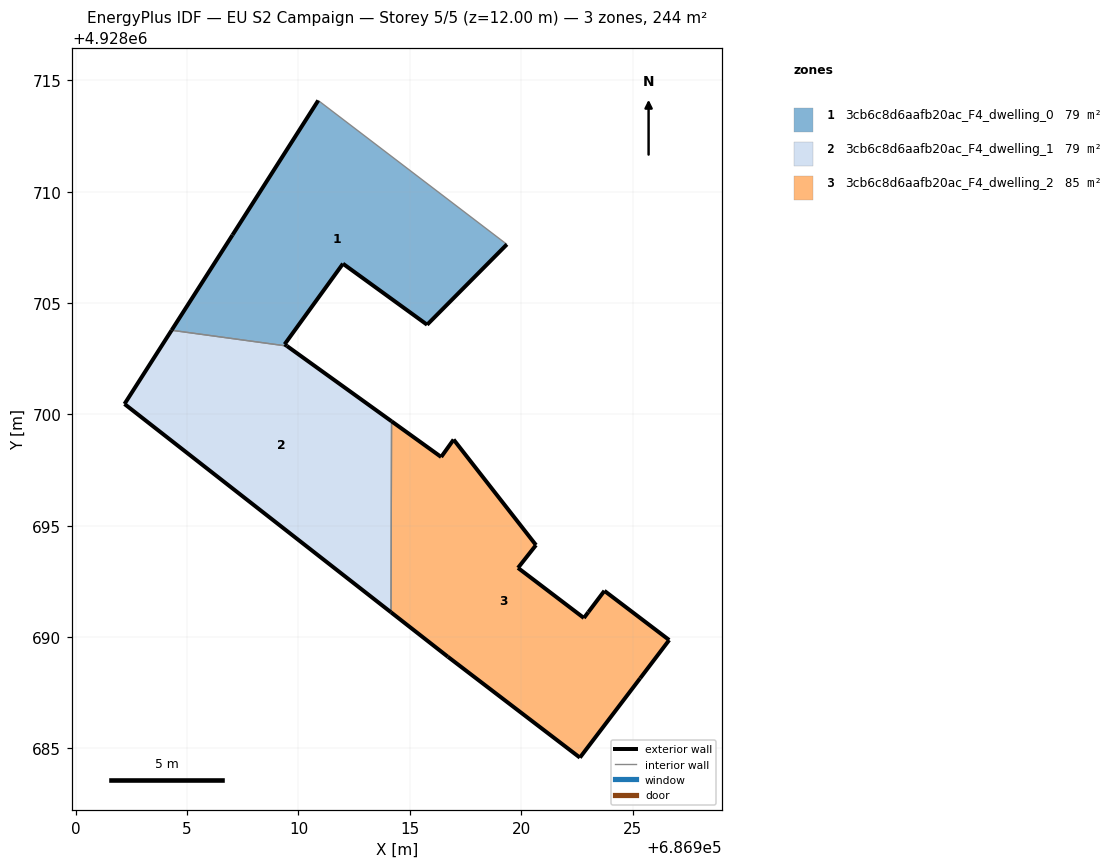
=== STOREY PLAN SPEC (per zone: floor XY polygon, exterior-wall plan segments, windows/doors) ===
zone 1: 3cb6c8d6aafb20ac_F4_dwelling_0  (79.2 m²)
  floor: (686915.78, 4928704.03) (686919.36, 4928707.64) (686910.89, 4928714.10) (686907.04, 4928708.06) (686904.30, 4928703.78) (686909.48, 4928703.07) (686909.38, 4928703.15) (686912.00, 4928706.77)
  exterior wall: (686919.36, 4928707.64) – (686915.78, 4928704.03)  [5.1 m]
  exterior wall: (686915.78, 4928704.03) – (686912.00, 4928706.77)  [4.7 m]
  exterior wall: (686912.00, 4928706.77) – (686909.38, 4928703.15)  [4.5 m]
  exterior wall: (686909.38, 4928703.15) – (686909.48, 4928703.07)  [0.1 m]
  exterior wall: (686904.30, 4928703.78) – (686907.04, 4928708.06)  [5.1 m]
  exterior wall: (686907.04, 4928708.06) – (686910.89, 4928714.10)  [7.2 m]
  interior walls: 2
zone 2: 3cb6c8d6aafb20ac_F4_dwelling_1  (79.2 m²)
  floor: (686914.15, 4928691.12) (686914.18, 4928699.69) (686909.48, 4928703.07) (686904.30, 4928703.78) (686902.19, 4928700.47)
  exterior wall: (686909.48, 4928703.07) – (686914.18, 4928699.69)  [5.8 m]
  exterior wall: (686914.15, 4928691.12) – (686902.19, 4928700.47)  [15.2 m]
  exterior wall: (686902.19, 4928700.47) – (686904.30, 4928703.78)  [3.9 m]
  interior walls: 2
zone 3: 3cb6c8d6aafb20ac_F4_dwelling_2  (85.3 m²)
  floor: (686925.34, 4928688.15) (686926.65, 4928689.87) (686923.74, 4928692.08) (686923.02, 4928691.12) (686922.82, 4928690.86) (686919.86, 4928693.11) (686920.67, 4928694.13) (686916.97, 4928698.87) (686916.41, 4928698.09) (686914.18, 4928699.69) (686914.15, 4928691.12) (686916.71, 4928689.12) (686922.64, 4928684.59)
  exterior wall: (686925.34, 4928688.15) – (686922.64, 4928684.59)  [4.5 m]
  exterior wall: (686922.64, 4928684.59) – (686916.71, 4928689.12)  [7.5 m]
  exterior wall: (686916.71, 4928689.12) – (686914.15, 4928691.12)  [3.2 m]
  exterior wall: (686914.18, 4928699.69) – (686916.41, 4928698.09)  [2.7 m]
  exterior wall: (686916.41, 4928698.09) – (686916.97, 4928698.87)  [1.0 m]
  exterior wall: (686916.97, 4928698.87) – (686920.67, 4928694.13)  [6.0 m]
  exterior wall: (686920.67, 4928694.13) – (686919.86, 4928693.11)  [1.3 m]
  exterior wall: (686919.86, 4928693.11) – (686922.82, 4928690.86)  [3.7 m]
  exterior wall: (686922.82, 4928690.86) – (686923.02, 4928691.12)  [0.3 m]
  exterior wall: (686923.02, 4928691.12) – (686923.74, 4928692.08)  [1.2 m]
  exterior wall: (686923.74, 4928692.08) – (686926.65, 4928689.87)  [3.7 m]
  exterior wall: (686926.65, 4928689.87) – (686925.34, 4928688.15)  [2.2 m]
  interior walls: 1

=== DERIVED (storey summary) ===
Building: EU S2 Campaign
Storey: 5 of 5  (floor level z = 12.00 m)
Storey gross floor area: 243.7 m²
Zones on this storey: 3
  - 3cb6c8d6aafb20ac_F4_dwelling_0: floor 79.2 m²; exterior wall 26.6 m (79.8 m²); WWR 0.0%
  - 3cb6c8d6aafb20ac_F4_dwelling_1: floor 79.2 m²; exterior wall 24.9 m (74.7 m²); WWR 0.0%
  - 3cb6c8d6aafb20ac_F4_dwelling_2: floor 85.3 m²; exterior wall 37.3 m (111.8 m²); WWR 0.0%
Zone adjacency (shared interzone walls):
  - 3cb6c8d6aafb20ac_F4_dwelling_0 ↔ 3cb6c8d6aafb20ac_F4_dwelling_1
  - 3cb6c8d6aafb20ac_F4_dwelling_1 ↔ 3cb6c8d6aafb20ac_F4_dwelling_2